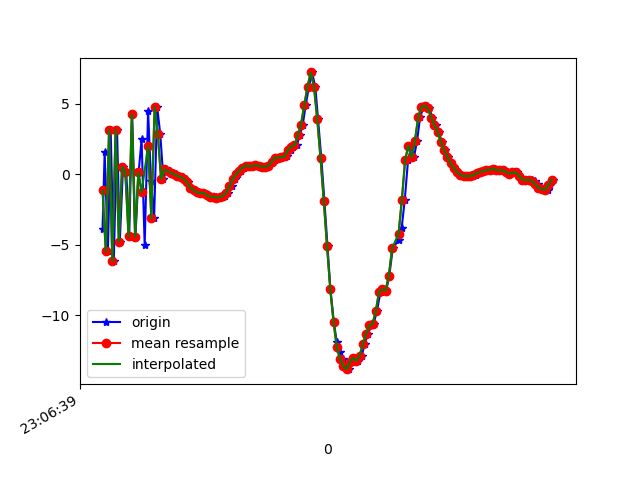

The data file committed next to this chart (first rows):
1617836799540, 532443106926102, -3.8712554, 0.74082804, -7.4868526
1617836799553, 532443126156872, 1.567, 1.376, 9.08
1617836799573, 532443145387642, -5.488, 0.6163, -6.135
1617836799590, 532443164618412, 3.139, 2.093, 6.431
1617836799609, 532443183849182, -6.195, 0.4842, -2.193
1617836799629, 532443203079952, 3.152, 2.675, 0.4393
1617836799646, 532443222310722, -4.785, 0.6125, 4.555
1617836799666, 532443241541492, 0.5348, 2.253, -6.678
1617836799686, 532443260772262, 0.1273, 1.422, 8.608
1617836799704, 532443280003032, -4.419, 0.977, -5.876
1617836799722, 532443299233802, 4.264, 2.556, 2.053
1617836799742, 532443318464572, -4.453, 0.7385, 3.63
1617836799762, 532443337695342, 0.1377, 2.202, -6.709
1617836799780, 532443356926112, 2.475, 1.755, 8.139
1617836799799, 532443376156882, -5.04, 0.7457, -3.308
1617836799820, 532443395387652, 4.464, 2.705, -2.028
1617836799838, 532443414618422, -0.4552, 1.182, 7.879
1617836799857, 532443433849192, -3.133, 1.665, -6.656
1617836799876, 532443453079962, 4.752, 2.653, 2.865
1617836799895, 532443472310732, 2.823, 1.815, 4.216
1617836799914, 532443491541502, -0.3616, 1.345, -0.571
1617836799933, 532443510772272, 0.3511, 1.045, 1.403
1617836799953, 532443530003042, 0.2049, 0.9689, 1.498
1617836799972, 532443549233812, 0.0896, 0.6384, 1.683
1617836799990, 532443568464582, -0.001893, 0.5608, 1.841
1617836800011, 532443587695352, -0.129, 0.3146, 1.934
1617836800034, 532443606926122, -0.1902, 0.06203, 1.943
1617836800048, 532443626156892, -0.3638, -0.12, 2.047
1617836800065, 532443645387662, -0.569, -0.1806, 2.085
1617836800083, 532443664618432, -0.9867, 0.2512, 1.859
1617836800104, 532443683849202, -1.14, 0.4253, 1.625
1617836800125, 532443703079972, -1.275, 0.3613, 1.352
1617836800142, 532443722310742, -1.346, 0.3967, 0.66
1617836800161, 532443741541512, -1.322, 0.5961, 0.04025
1617836800180, 532443760772282, -1.431, 0.6996, -0.178
1617836800199, 532443780003052, -1.534, 0.509, -0.09917
1617836800218, 532443799233822, -1.589, 0.1406, -0.1885
1617836800237, 532443818464592, -1.607, 0.08197, -0.4988
1617836800257, 532443837695362, -1.67, 0.02003, -0.5084
1617836800275, 532443856926132, -1.646, 0.02409, -0.4228
1617836800294, 532443876156902, -1.537, 0.08648, -0.3443
1617836800313, 532443895387672, -1.33, 0.2356, -0.3422
1617836800333, 532443914618442, -0.8628, 0.4631, -0.5429
1617836800352, 532443933849212, -0.3745, 0.5553, -0.4329
1617836800375, 532443953079982, -0.01054, 0.7549, -0.2983
1617836800389, 532443972310752, 0.2416, 0.8312, -0.4238
1617836800408, 532443991541522, 0.471, 0.5803, -0.3513
1617836800428, 532444010772292, 0.6054, 0.4756, -0.4028
1617836800448, 532444030003062, 0.5642, 0.431, -0.3984
1617836800466, 532444049233832, 0.5732, 0.6096, -0.4754
1617836800484, 532444068464602, 0.6272, 0.6707, -0.6574
1617836800504, 532444087695372, 0.5873, 0.6367, -0.5607
1617836800523, 532444107054583, 0.5369, 0.7355, -0.5882
1617836800543, 532444126285353, 0.5332, 0.7264, -0.6275
1617836800563, 532444145516123, 0.5949, 0.716, -0.7099
1617836800580, 532444164746893, 0.7936, 0.6876, -0.554
1617836800599, 532444183977663, 0.9909, 0.6277, -0.3233
1617836800618, 532444203208433, 1.165, 0.09924, 0.08887
1617836800636, 532444222439203, 1.169, -0.1106, 0.5055
1617836800656, 532444241669973, 1.212, -0.1623, 0.9664
1617836800676, 532444260900743, 1.26, -0.1664, 1.246
... 85 more rows
